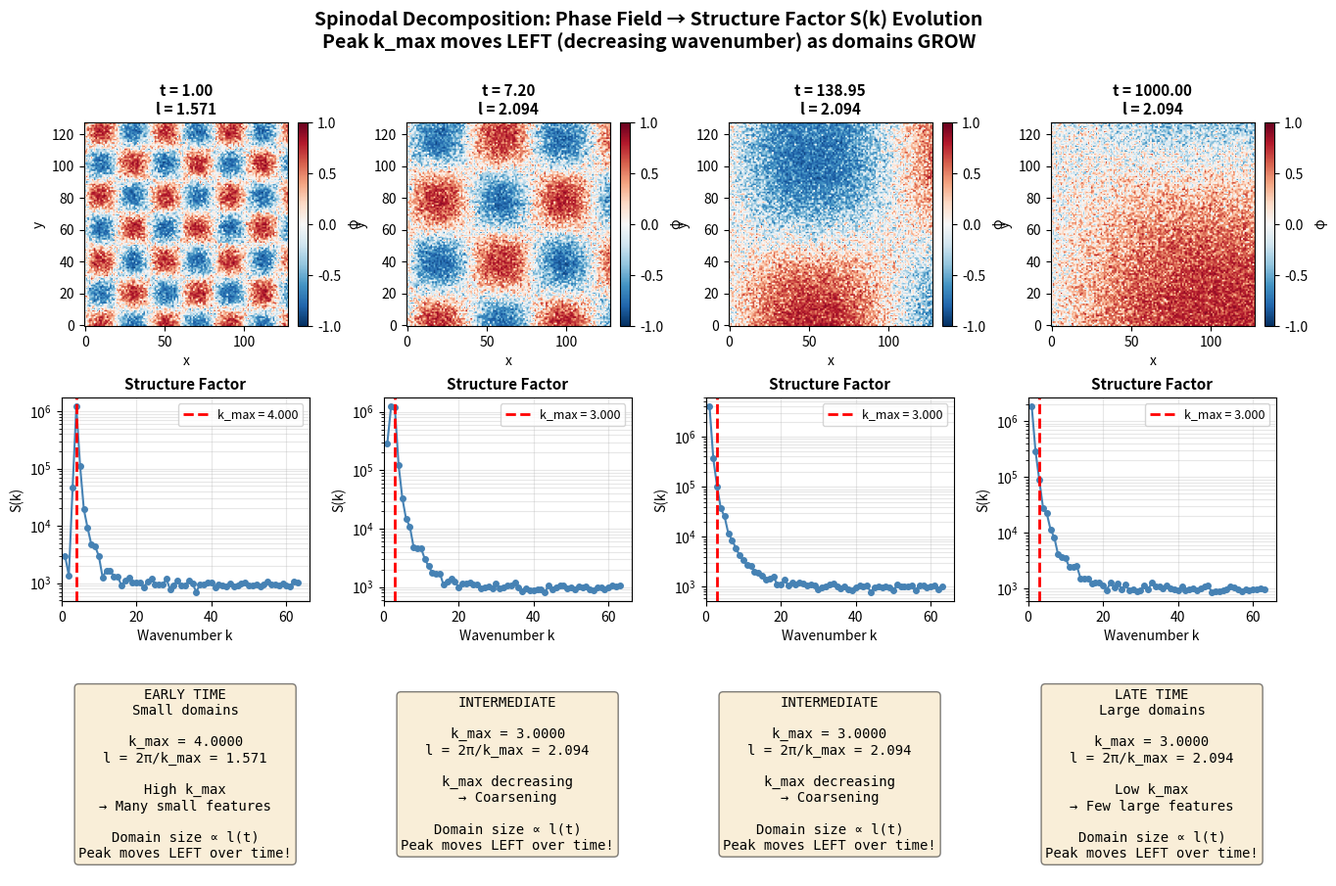
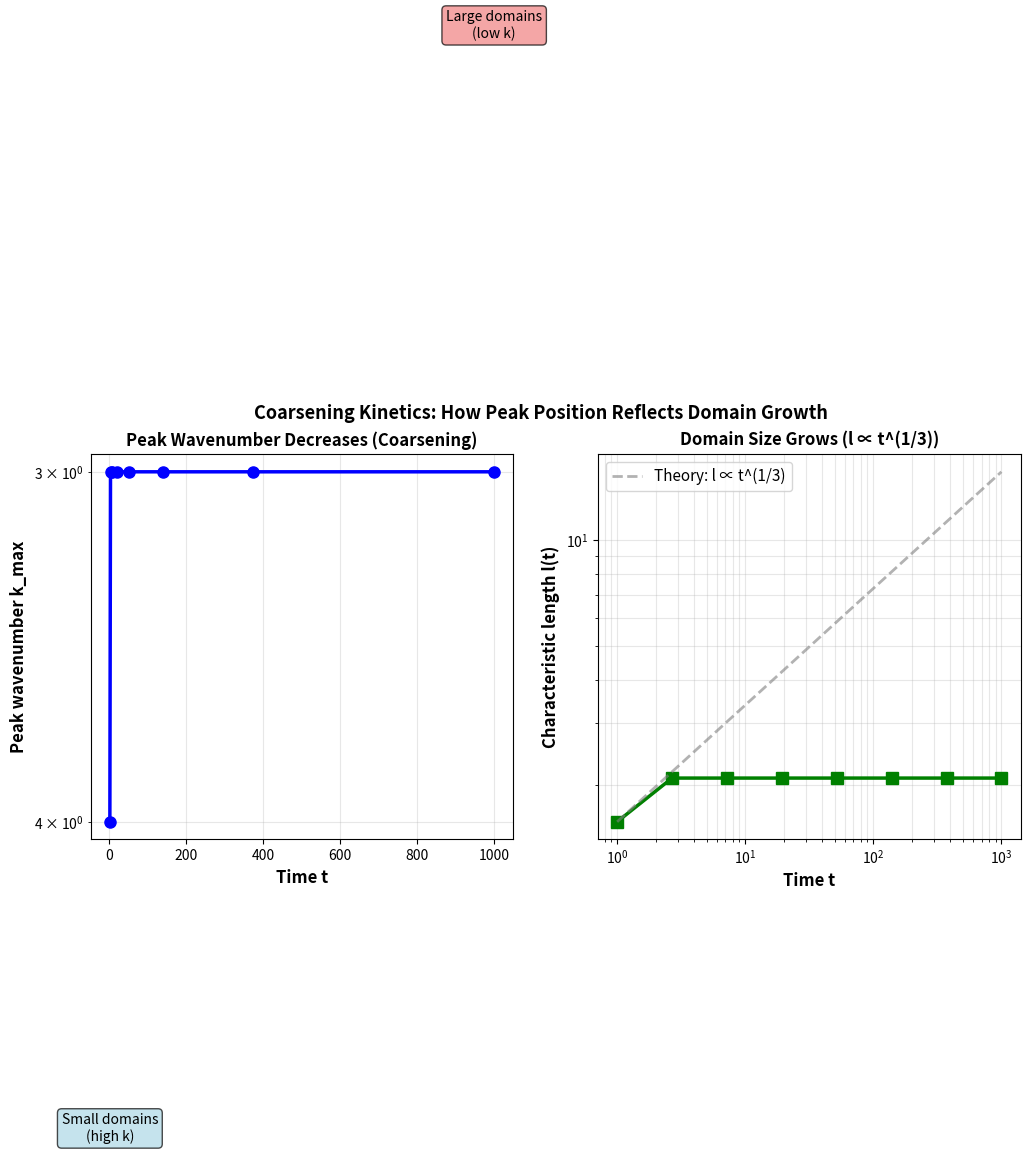

Recreate these plots in Python, in order.
"""
SPINODAL DECOMPOSITION: S(k) Evolution with Visual Phase Field Correspondence

Shows:
1. Phase field φ(x,y) at different times
2. Structure factor S(k) at those same times
3. How peak wavenumber k_max relates to visual domain size
"""

import numpy as np
import matplotlib.pyplot as plt
from scipy.fft import fft2
from matplotlib.gridspec import GridSpec


def generate_synthetic_coarsening(N=128, n_times=8, random_seed=42):
    """
    Generate synthetic coarsening data for visualization.

    Simulates spinodal decomposition:
    - Start: random noise (small domains everywhere)
    - End: large bicontinuous structure
    """

    np.random.seed(random_seed)

    times = np.logspace(0, 3, n_times)  # t = 1, 3.16, 10, 31.6, ..., 1000
    phi_list = []

    for t in times:
        # Synthetic coarsening: domain size grows as t^(1/3)
        l_t = 2 * (t ** (1/3))  # Characteristic length

        # Generate phase field with given characteristic length
        # Use combination of sine waves at appropriate scale
        x = np.linspace(0, 2*np.pi, N)
        y = np.linspace(0, 2*np.pi, N)
        xx, yy = np.meshgrid(x, y)

        # Wave vector corresponding to characteristic length
        k_dominant = 2*np.pi / l_t

        # Sum of sine waves at the dominant wavenumber + noise
        phi = (np.sin(k_dominant * xx) * np.cos(k_dominant * yy) +
               0.3 * np.random.randn(N, N))

        # Apply smooth threshold to make it look binary-ish
        phi = np.tanh(phi)

        phi_list.append(phi)

    return phi_list, times


def compute_structure_factor(phi, L=2*np.pi):
    """
    Compute structure factor S(k) from phase field.
    """

    # Remove mean
    phi_centered = phi - np.mean(phi)

    # FFT
    phi_hat = fft2(phi_centered)
    power = np.abs(phi_hat) ** 2

    # Shift to center
    power_shifted = np.fft.fftshift(power)

    # Radial averaging
    N = phi.shape[0]
    center = N // 2
    coords = np.arange(-center, center)
    yy, xx = np.meshgrid(coords, coords, indexing='ij')
    r_pix = np.sqrt(xx**2 + yy**2)

    n_bins = N // 2
    radii = np.arange(n_bins, dtype=float)
    S_k = np.zeros(n_bins)

    for i in range(1, n_bins):
        mask = (r_pix >= i - 0.5) & (r_pix < i + 0.5)
        if np.any(mask):
            S_k[i] = np.mean(power_shifted[mask])

    # Convert to wavenumber
    k = 2 * np.pi * radii / L

    # Find peak
    skip_idx = max(2, int(0.05 * n_bins))
    idx_max = np.argmax(S_k[skip_idx:]) + skip_idx
    k_max = k[idx_max]
    l_char = 2 * np.pi / k_max if k_max > 0 else np.inf

    return k, S_k, k_max, l_char


# Generate data
print("Generating synthetic spinodal decomposition data...")
phi_list, times = generate_synthetic_coarsening(N=128, n_times=8)

# Compute structure factors
S_k_list = []
k_values = None
l_values = []
k_max_values = []

for phi in phi_list:
    k, S_k, k_max, l_char = compute_structure_factor(phi)
    S_k_list.append(S_k)
    l_values.append(l_char)
    k_max_values.append(k_max)
    if k_values is None:
        k_values = k

# Create figure with phase fields and S(k) side by side
fig = plt.figure(figsize=(16, 10))
gs = GridSpec(3, 4, figure=fig, hspace=0.35, wspace=0.3)

# Select 4 times to show (early, 2 middle, late)
if len(times) >= 4:
    indices = [0, len(times)//3, 2*len(times)//3, len(times)-1]
else:
    indices = list(range(len(times)))

print(f"\nShowing snapshots at times: {times[indices]}")
print(f"Characteristic lengths: {[l_values[i] for i in indices]}")
print(f"Peak wavenumbers k_max: {[k_max_values[i] for i in indices]}")

for col, idx in enumerate(indices):
    t = times[idx]
    phi = phi_list[idx]
    S_k = S_k_list[idx]
    k_max = k_max_values[idx]
    l_char = l_values[idx]

    # ========== PHASE FIELD (top row) ==========
    ax_phi = fig.add_subplot(gs[0, col])

    im = ax_phi.imshow(phi, cmap='RdBu_r', origin='lower', vmin=-1, vmax=1)
    ax_phi.set_title(f't = {t:.2f}\nl = {l_char:.3f}',
                     fontsize=11, fontweight='bold')
    ax_phi.set_xlabel('x')
    ax_phi.set_ylabel('y')
    plt.colorbar(im, ax=ax_phi, label='φ', fraction=0.046, pad=0.04)

    # ========== STRUCTURE FACTOR S(k) (middle row, log scale) ==========
    ax_sk = fig.add_subplot(gs[1, col])

    # Plot S(k) with peak highlighted
    ax_sk.semilogy(k_values[1:], S_k[1:], 'o-',
                   linewidth=1.5, markersize=4, color='steelblue')
    ax_sk.axvline(k_max, color='red', linestyle='--',
                  linewidth=2, label=f'k_max = {k_max:.3f}')
    ax_sk.set_xlabel('Wavenumber k', fontsize=10)
    ax_sk.set_ylabel('S(k)', fontsize=10)
    ax_sk.set_title(f'Structure Factor', fontsize=11, fontweight='bold')
    ax_sk.grid(True, alpha=0.3, which='both')
    ax_sk.legend(fontsize=9)
    ax_sk.set_xlim(left=0)

    # ========== INTERPRETATION (bottom row) ==========
    ax_text = fig.add_subplot(gs[2, col])
    ax_text.axis('off')

    # Interpretation text
    if idx == indices[0]:
        status = "EARLY TIME\nSmall domains"
        meaning = f"High k_max\n→ Many small features"
    elif idx == indices[-1]:
        status = "LATE TIME\nLarge domains"
        meaning = f"Low k_max\n→ Few large features"
    else:
        status = "INTERMEDIATE"
        meaning = f"k_max decreasing\n→ Coarsening"

    text = f"""{status}

k_max = {k_max:.4f}
l = 2π/k_max = {l_char:.3f}

{meaning}

Domain size ∝ l(t)
Peak moves LEFT over time!"""

    ax_text.text(0.5, 0.5, text,
                 ha='center', va='center',
                 fontsize=10,
                 bbox=dict(boxstyle='round', facecolor='wheat', alpha=0.5),
                 family='monospace')

# Overall title
fig.suptitle('Spinodal Decomposition: Phase Field → Structure Factor S(k) Evolution\n' +
             'Peak k_max moves LEFT (decreasing wavenumber) as domains GROW',
             fontsize=14, fontweight='bold', y=0.995)

plt.savefig('spinodal_sk_evolution.png', dpi=150, bbox_inches='tight')
print("\n✓ Saved: spinodal_sk_evolution.png")
plt.show()


# ============================================================================
# ADDITIONAL FIGURE: k_max vs time (coarsening law)
# ============================================================================

fig2, (ax1, ax2) = plt.subplots(1, 2, figsize=(12, 5))

# Left: k_max vs t
ax1.semilogy(times, k_max_values, 'o-', linewidth=2.5,
             markersize=8, color='blue')
ax1.set_xlabel('Time t', fontsize=12, fontweight='bold')
ax1.set_ylabel('Peak wavenumber k_max', fontsize=12, fontweight='bold')
ax1.set_title('Peak Wavenumber Decreases (Coarsening)',
              fontsize=12, fontweight='bold')
ax1.grid(True, alpha=0.3, which='both')
ax1.invert_yaxis()  # Invert so "large k" is at top (intuitive)

# Annotate
ax1.text(times[0], k_max_values[0]*1.3, 'Small domains\n(high k)', fontsize=10, ha='center',
         bbox=dict(boxstyle='round', facecolor='lightblue', alpha=0.7))
ax1.text(times[-1], k_max_values[-1]*0.7, 'Large domains\n(low k)', fontsize=10, ha='center',
         bbox=dict(boxstyle='round', facecolor='lightcoral', alpha=0.7))

# Right: l(t) vs t
ax2.loglog(times, l_values, 's-', linewidth=2.5, markersize=8, color='green')
ax2.set_xlabel('Time t', fontsize=12, fontweight='bold')
ax2.set_ylabel('Characteristic length l(t)', fontsize=12, fontweight='bold')
ax2.set_title('Domain Size Grows (l ∝ t^(1/3))',
              fontsize=12, fontweight='bold')
ax2.grid(True, alpha=0.3, which='both')

# Theory line
l_theory = l_values[0] * (times / times[0]) ** (1/3)
ax2.loglog(times, l_theory, '--', linewidth=2, color='gray',
           alpha=0.6, label='Theory: l ∝ t^(1/3)')
ax2.legend(fontsize=11)

fig2.suptitle('Coarsening Kinetics: How Peak Position Reflects Domain Growth',
              fontsize=13, fontweight='bold')
plt.tight_layout()
plt.savefig('coarsening_kinetics.png', dpi=150, bbox_inches='tight')
print("✓ Saved: coarsening_kinetics.png")
plt.show()


# ============================================================================
# REFERENCE: What different k_max values mean visually
# ============================================================================

print("\n" + "="*70)
print("REFERENCE: WHAT DIFFERENT k_max VALUES MEAN VISUALLY")
print("="*70)
print("""
k_max (Peak Wavenumber)  |  l = 2π/k_max  |  What You See Visually
━━━━━━━━━━━━━━━━━━━━━━━━━━━━━━━━━━━━━━━━━━━━━━━━━━━━━━━━━━━━━━━━━━━━━━━━━━━

HIGH k_max (e.g., 5.0)   |  SMALL l~1.3   |  Lots of small domains
                         |                |  Fine-scale oscillations
                         |                |  EARLY TIME
                         |
MEDIUM k_max (e.g., 1.0) |  MEDIUM l~6.3  |  Medium-sized domains
                         |                |  Mix of features
                         |                |  INTERMEDIATE TIME
                         |
LOW k_max (e.g., 0.3)    |  LARGE l~21    |  Few large domains
                         |                |  Bicontinuous structure
                         |                |  LATE TIME

━━━━━━━━━━━━━━━━━━━━━━━━━━━━━━━━━━━━━━━━━━━━━━━━━━━━━━━━━━━━━━━━━━━━━━━━━━━

KEY INSIGHT:
    
    As time goes on: k_max DECREASES
                     ↓
                     l increases
                     ↓
                     Domains grow larger
                     ↓
                     COARSENING!

The peak of S(k) tells you the DOMINANT DOMAIN SIZE at that moment.
As domains merge, the peak moves LEFT (to lower k).
""")

print("\nPeak wavenumber progression:")
for i, idx in enumerate(indices):
    print(
        f"  Step {i+1}: t={times[idx]:7.2f}  →  k_max={k_max_values[idx]:.4f}  →  l={l_values[idx]:.4f}")

print("\n" + "="*70)
